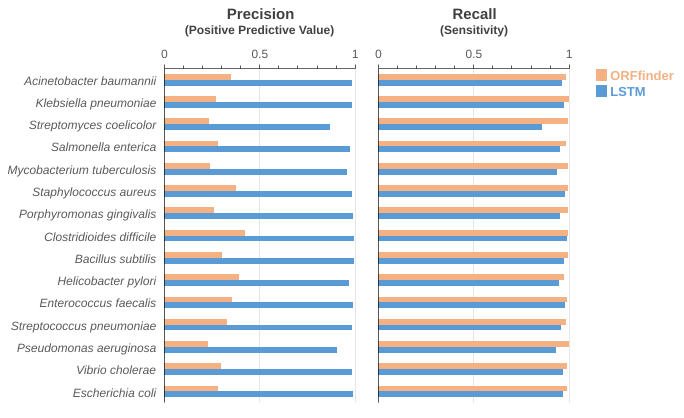

The file beside this chart, header and first rows:
Species, LSTM Precision, LSTM Recall, ORFfinder Precision, ORFfinder Recall
Escherichia coli, 0.9889, 0.9673, 0.2806, 0.99
Vibrio cholerae, 0.9818, 0.9667, 0.2966, 0.9883
Pseudomonas aeruginosa, 0.9068, 0.9331, 0.2293, 0.9987
Streptococcus pneumoniae, 0.9831, 0.9567, 0.3292, 0.9821
Enterococcus faecalis, 0.9903, 0.9797, 0.355, 0.9901
Helicobacter pylori, 0.9688, 0.9478, 0.3909, 0.9713
Bacillus subtilis, 0.9954, 0.9752, 0.3008, 0.9946
Clostridioides difficile, 0.9963, 0.9868, 0.4222, 0.9924
Porphyromonas gingivalis, 0.9868, 0.9527, 0.2624, 0.9949
Staphylococcus aureus, 0.9852, 0.9765, 0.3761, 0.9943
Mycobacterium tuberculosis, 0.9552, 0.9336, 0.2381, 0.9921
Salmonella enterica, 0.974, 0.951, 0.2814, 0.9839
Streptomyces coelicolor, 0.8665, 0.858, 0.2354, 0.9914
Klebsiella pneumoniae, 0.9837, 0.9705, 0.2682, 0.9977
Acinetobacter baumannii, 0.981, 0.9622, 0.3505, 0.9827
